3-way image classification set "Zeytin_224x224_Augmented" from GitHub (omersuyank/OliveDiseases); label vocabulary: kus gozu mantari, pas akari, saglikli.

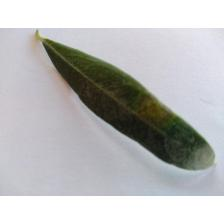
Label: kus gozu mantari

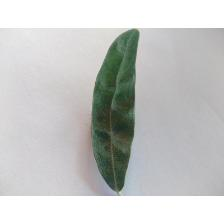
Label: pas akari

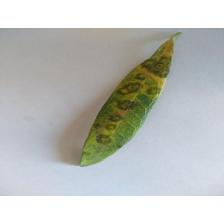
Label: kus gozu mantari

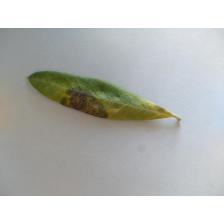
Label: kus gozu mantari

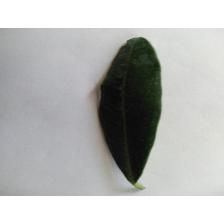
Label: saglikli

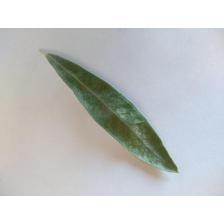
Label: pas akari
